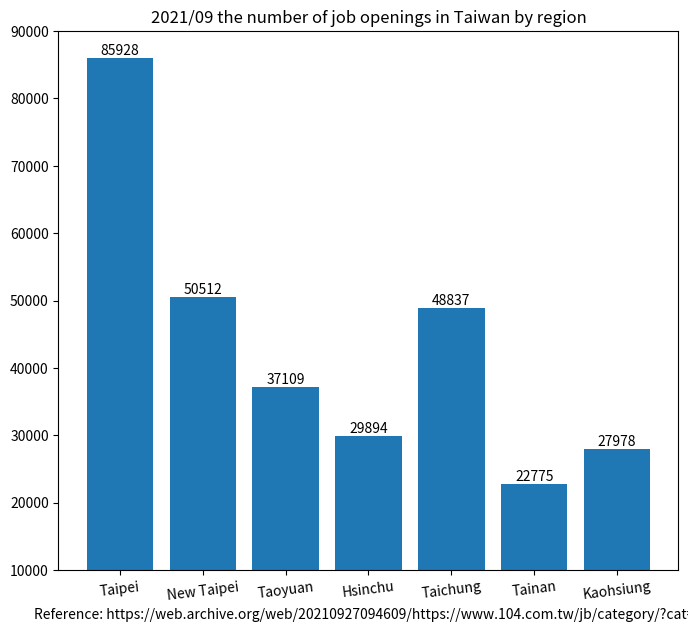

Python code for this plot:
import matplotlib.pyplot as plt

region_num = [1, 2, 3, 4, 5, 6, 7]
position_vacancies = [85928, 50512, 37109, 29894, 48837, 22775, 27978]

label = ["Taipei", "New Taipei", "Taoyuan", "Hsinchu", "Taichung", "Tainan", "Kaohsiung"]

fig, ax = plt.subplots(figsize=(8, 7))
plt.xticks(region_num, labels=label, rotation=7)
# plt.yticks([0, 250, 300, 350, 400, 450, 500, 550])

plot = ax.bar(region_num, position_vacancies)

for rect in plot:
    height = rect.get_height()
    ax.text(rect.get_x() + rect.get_width() / 2., 1.002 * height,
            '%d' % int(height), ha='center', va='bottom')

plt.title("2021/09 the number of job openings in Taiwan by region")

# plt.ylabel("")
plt.xlabel("Reference: https://web.archive.org/web/20210927094609/https://www.104.com.tw/jb/category/?cat=2")

plt.ylim(10000, 90000)

plt.show()
